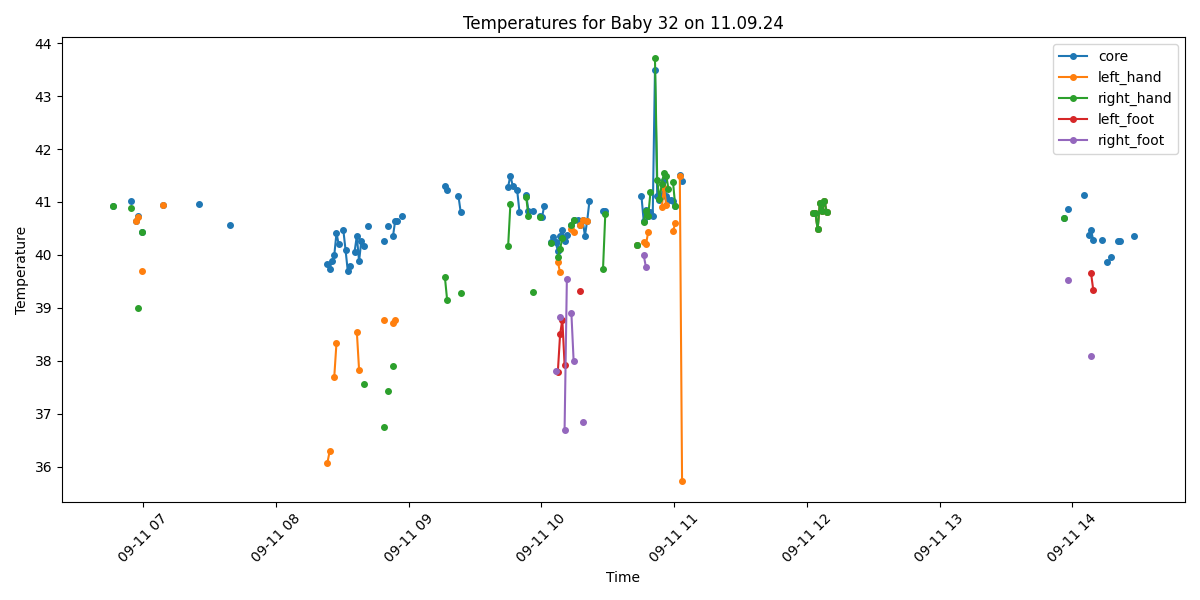

Source data for this figure (header and first rows):
Process, Image Path, core, left_hand, right_hand, left_foot, right_foot, limbs_avg, core_minus_limbs, diagnosis
False, /data/uabcvmsc/shared/newborn/32/11.09.2…, , , , , , , , 
False, /data/uabcvmsc/shared/newborn/32/11.09.2…, , , , , , , , 
False, /data/uabcvmsc/shared/newborn/32/11.09.2…, , , , , , , , 
True, /data/uabcvmsc/shared/newborn/32/11.09.2…, 40.93, , 40.93, , , 40.93, 0.0, Fever
False, /data/uabcvmsc/shared/newborn/32/11.09.2…, , , , , , , , 
False, /data/uabcvmsc/shared/newborn/32/11.09.2…, , , , , , , , 
False, /data/uabcvmsc/shared/newborn/32/11.09.2…, , , , , , , , 
False, /data/uabcvmsc/shared/newborn/32/11.09.2…, , , , , , , , 
False, /data/uabcvmsc/shared/newborn/32/11.09.2…, , , , , , , , 
False, /data/uabcvmsc/shared/newborn/32/11.09.2…, , , , , , , , 
False, /data/uabcvmsc/shared/newborn/32/11.09.2…, , , , , , , , 
True, /data/uabcvmsc/shared/newborn/32/11.09.2…, 41.02, , 40.89, , , 40.89, 0.13, Fever
False, /data/uabcvmsc/shared/newborn/32/11.09.2…, , , , , , , , 
True, /data/uabcvmsc/shared/newborn/32/11.09.2…, 40.65, 40.65, , , , 40.65, 0.0, Fever
True, /data/uabcvmsc/shared/newborn/32/11.09.2…, 40.74, 40.71, 39.0, , , 39.86, 0.88, Fever
False, /data/uabcvmsc/shared/newborn/32/11.09.2…, , , , , , , , 
True, /data/uabcvmsc/shared/newborn/32/11.09.2…, 40.44, 39.69, 40.44, , , 40.06, 0.38, Fever
False, /data/uabcvmsc/shared/newborn/32/11.09.2…, , , , , , , , 
False, /data/uabcvmsc/shared/newborn/32/11.09.2…, , , , , , , , 
False, /data/uabcvmsc/shared/newborn/32/11.09.2…, , , , , , , , 
False, /data/uabcvmsc/shared/newborn/32/11.09.2…, , , , , , , , 
False, /data/uabcvmsc/shared/newborn/32/11.09.2…, , , , , , , , 
False, /data/uabcvmsc/shared/newborn/32/11.09.2…, , , , , , , , 
False, /data/uabcvmsc/shared/newborn/32/11.09.2…, , , , , , , , 
False, /data/uabcvmsc/shared/newborn/32/11.09.2…, , , , , , , , 
True, /data/uabcvmsc/shared/newborn/32/11.09.2…, 40.94, 40.94, , , , 40.94, 0.0, Fever
False, /data/uabcvmsc/shared/newborn/32/11.09.2…, , , , , , , , 
False, /data/uabcvmsc/shared/newborn/32/11.09.2…, , , , , , , , 
False, /data/uabcvmsc/shared/newborn/32/11.09.2…, , , , , , , , 
False, /data/uabcvmsc/shared/newborn/32/11.09.2…, , , , , , , , 
False, /data/uabcvmsc/shared/newborn/32/11.09.2…, , , , , , , , 
False, /data/uabcvmsc/shared/newborn/32/11.09.2…, , , , , , , , 
False, /data/uabcvmsc/shared/newborn/32/11.09.2…, , , , , , , , 
False, /data/uabcvmsc/shared/newborn/32/11.09.2…, , , , , , , , 
False, /data/uabcvmsc/shared/newborn/32/11.09.2…, , , , , , , , 
False, /data/uabcvmsc/shared/newborn/32/11.09.2…, , , , , , , , 
False, /data/uabcvmsc/shared/newborn/32/11.09.2…, , , , , , , , 
False, /data/uabcvmsc/shared/newborn/32/11.09.2…, , , , , , , , 
False, /data/uabcvmsc/shared/newborn/32/11.09.2…, , , , , , , , 
False, /data/uabcvmsc/shared/newborn/32/11.09.2…, , , , , , , , 
True, /data/uabcvmsc/shared/newborn/32/11.09.2…, , , , , , , , No core temperature
True, /data/uabcvmsc/shared/newborn/32/11.09.2…, 40.96, , , , , , , Fever
False, /data/uabcvmsc/shared/newborn/32/11.09.2…, , , , , , , , 
False, /data/uabcvmsc/shared/newborn/32/11.09.2…, , , , , , , , 
False, /data/uabcvmsc/shared/newborn/32/11.09.2…, , , , , , , , 
False, /data/uabcvmsc/shared/newborn/32/11.09.2…, , , , , , , , 
False, /data/uabcvmsc/shared/newborn/32/11.09.2…, , , , , , , , 
False, /data/uabcvmsc/shared/newborn/32/11.09.2…, , , , , , , , 
False, /data/uabcvmsc/shared/newborn/32/11.09.2…, , , , , , , , 
False, /data/uabcvmsc/shared/newborn/32/11.09.2…, , , , , , , , 
False, /data/uabcvmsc/shared/newborn/32/11.09.2…, , , , , , , , 
False, /data/uabcvmsc/shared/newborn/32/11.09.2…, , , , , , , , 
False, /data/uabcvmsc/shared/newborn/32/11.09.2…, , , , , , , , 
False, /data/uabcvmsc/shared/newborn/32/11.09.2…, , , , , , , , 
False, /data/uabcvmsc/shared/newborn/32/11.09.2…, , , , , , , , 
True, /data/uabcvmsc/shared/newborn/32/11.09.2…, 40.56, , , , , , , Fever
False, /data/uabcvmsc/shared/newborn/32/11.09.2…, , , , , , , , 
False, /data/uabcvmsc/shared/newborn/32/11.09.2…, , , , , , , , 
False, /data/uabcvmsc/shared/newborn/32/11.09.2…, , , , , , , , 
False, /data/uabcvmsc/shared/newborn/32/11.09.2…, , , , , , , , 
... 440 more rows
